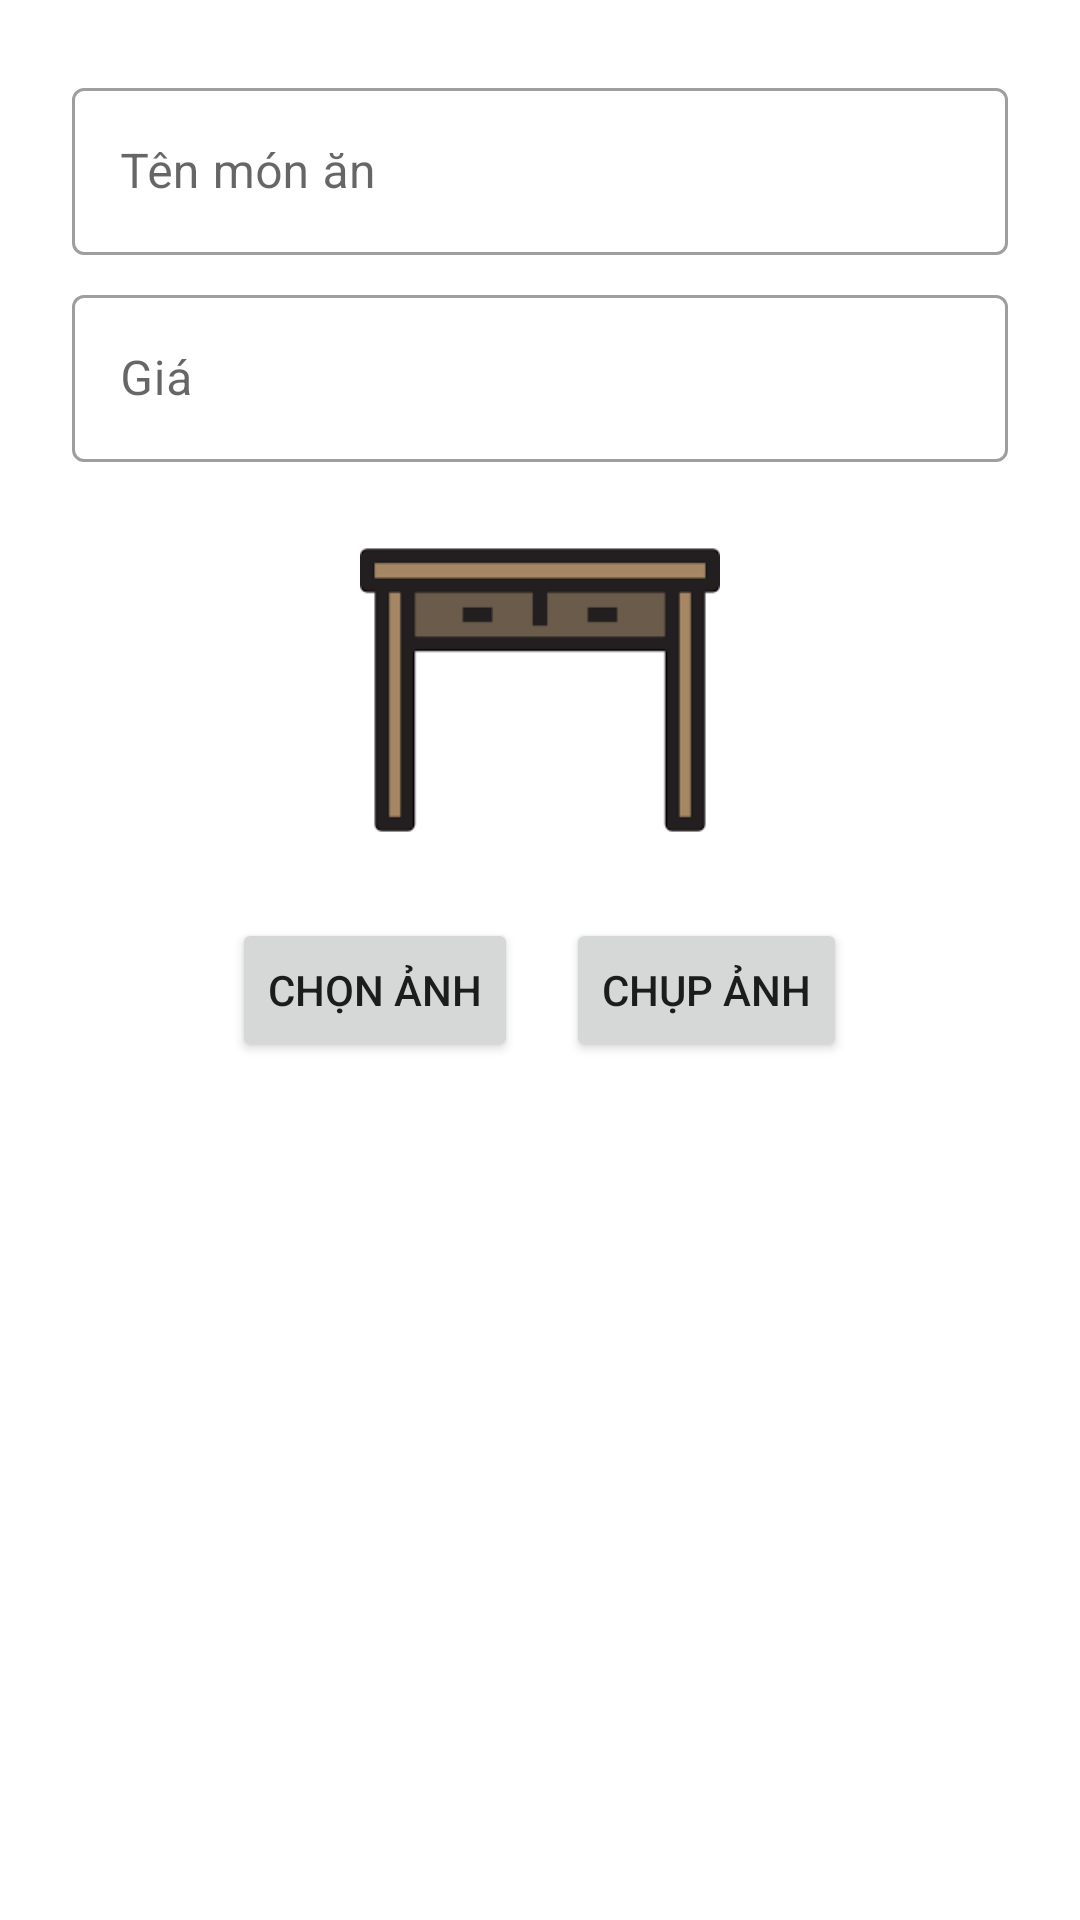

Here is an Android app screen rendered from its layout file. Give the layout XML and the strings, colors and styles it references.
<!-- AndroidManifest.xml: application theme Theme.QuanLyBanAn -->
<!-- res/layout/dialog_add_edit_item.xml -->
<?xml version="1.0" encoding="utf-8"?>
<LinearLayout xmlns:android="http://schemas.android.com/apk/res/android"
    xmlns:app="http://schemas.android.com/apk/res-auto"
    android:layout_width="match_parent"
    android:layout_height="wrap_content"
    android:orientation="vertical"
    android:padding="24dp">

    
    <com.google.android.material.textfield.TextInputLayout
        style="@style/Widget.MaterialComponents.TextInputLayout.OutlinedBox"
        android:layout_width="match_parent"
        android:layout_height="wrap_content"
        android:hint="Tên món ăn">

        <com.google.android.material.textfield.TextInputEditText
            android:id="@+id/edtItemName"
            android:layout_width="match_parent"
            android:layout_height="wrap_content"
            android:inputType="textCapWords"/>
    </com.google.android.material.textfield.TextInputLayout>

    
    <com.google.android.material.textfield.TextInputLayout
        style="@style/Widget.MaterialComponents.TextInputLayout.OutlinedBox"
        android:layout_width="match_parent"
        android:layout_height="wrap_content"
        android:layout_marginTop="8dp"
        android:hint="Giá"
        app:suffixText="đ"
        app:prefixText=" ">

        <com.google.android.material.textfield.TextInputEditText
            android:id="@+id/edtItemPrice"
            android:layout_width="match_parent"
            android:layout_height="wrap_content"
            android:inputType="number" />
    </com.google.android.material.textfield.TextInputLayout>

    
    <ImageView
        android:id="@+id/imgItemPreview"
        android:layout_width="120dp"
        android:layout_height="120dp"
        android:layout_gravity="center"
        android:layout_marginTop="16dp"
        android:scaleType="centerCrop"
        android:src="@drawable/ic_table" />

    <LinearLayout
        android:layout_width="match_parent"
        android:layout_height="wrap_content"
        android:layout_marginTop="16dp"
        android:gravity="center"
        android:orientation="horizontal">

        <Button
            android:id="@+id/btnSelectImage"
            android:layout_width="wrap_content"
            android:layout_height="wrap_content"
            android:layout_marginEnd="8dp"
            android:text="Chọn ảnh" />

        <Button
            android:id="@+id/btnTakePhoto"
            android:layout_width="wrap_content"
            android:layout_height="wrap_content"
            android:layout_marginStart="8dp"
            android:text="Chụp Ảnh" />
    </LinearLayout>
</LinearLayout>
<!-- resources referenced by this layout -->
<resources>
  <!-- drawable ic_table: png bitmap (drawable, 935 bytes) -->
  <style name="Theme.QuanLyBanAn" parent="Theme.MaterialComponents.DayNight.NoActionBar">
          <item name="colorPrimary">@color/purple_500</item>
          <item name="colorPrimaryVariant">@color/purple_700</item>
          <item name="colorOnPrimary">@color/white</item>
          <item name="colorSecondary">@color/teal_200</item>
          <item name="colorSecondaryVariant">@color/teal_700</item>
          <item name="colorOnSecondary">@color/black</item>
          <item name="android:statusBarColor" tools:targetApi="l">?attr/colorPrimaryVariant</item>
  
      </style>
  <color name="purple_500">#6200EE</color>
  <color name="purple_700">#3700B3</color>
  <color name="white">#FFFFFF</color>
  <color name="teal_200">#03DAC5</color>
  <color name="teal_700">#018786</color>
  <color name="black">#000000</color>
</resources>
